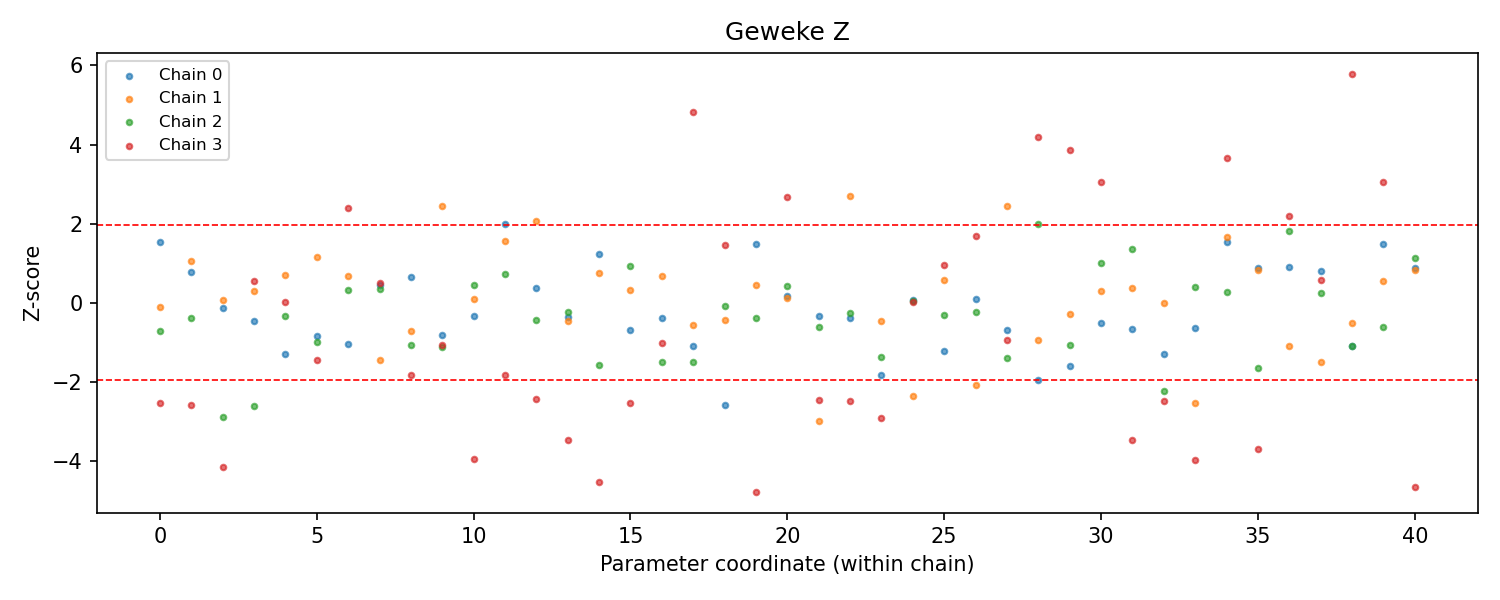

The file beside this chart, header and first rows:
variable, coordinates, chain, alpha, n_draws, first_fraction, last_fraction, z_score, p_value, passed, status
beta, {"factor_dim": "factor_1", "predictor": …, 0, 0.05, 10000, 0.1, 0.5, 1.531, 0.1258, True, ok
beta, {"factor_dim": "factor_1", "predictor": …, 1, 0.05, 10000, 0.1, 0.5, -0.1123, 0.9106, True, ok
beta, {"factor_dim": "factor_1", "predictor": …, 2, 0.05, 10000, 0.1, 0.5, -0.7232, 0.4696, True, ok
beta, {"factor_dim": "factor_1", "predictor": …, 3, 0.05, 10000, 0.1, 0.5, -2.534, 0.01129, False, ok
beta, {"factor_dim": "factor_2", "predictor": …, 0, 0.05, 10000, 0.1, 0.5, 0.7756, 0.438, True, ok
beta, {"factor_dim": "factor_2", "predictor": …, 1, 0.05, 10000, 0.1, 0.5, 1.065, 0.2869, True, ok
beta, {"factor_dim": "factor_2", "predictor": …, 2, 0.05, 10000, 0.1, 0.5, -0.3779, 0.7055, True, ok
beta, {"factor_dim": "factor_2", "predictor": …, 3, 0.05, 10000, 0.1, 0.5, -2.586, 0.009703, False, ok
beta, {"factor_dim": "factor_1", "predictor": …, 0, 0.05, 10000, 0.1, 0.5, -0.1433, 0.886, True, ok
beta, {"factor_dim": "factor_1", "predictor": …, 1, 0.05, 10000, 0.1, 0.5, 0.06655, 0.9469, True, ok
beta, {"factor_dim": "factor_1", "predictor": …, 2, 0.05, 10000, 0.1, 0.5, -2.88, 0.003973, False, ok
beta, {"factor_dim": "factor_1", "predictor": …, 3, 0.05, 10000, 0.1, 0.5, -4.163, 3.139026154633092e-05, False, ok
beta, {"factor_dim": "factor_2", "predictor": …, 0, 0.05, 10000, 0.1, 0.5, -0.4712, 0.6375, True, ok
beta, {"factor_dim": "factor_2", "predictor": …, 1, 0.05, 10000, 0.1, 0.5, 0.2897, 0.7721, True, ok
beta, {"factor_dim": "factor_2", "predictor": …, 2, 0.05, 10000, 0.1, 0.5, -2.61, 0.009048, False, ok
beta, {"factor_dim": "factor_2", "predictor": …, 3, 0.05, 10000, 0.1, 0.5, 0.5425, 0.5875, True, ok
beta, {"factor_dim": "factor_1", "predictor": …, 0, 0.05, 10000, 0.1, 0.5, -1.287, 0.1981, True, ok
beta, {"factor_dim": "factor_1", "predictor": …, 1, 0.05, 10000, 0.1, 0.5, 0.6899, 0.4903, True, ok
beta, {"factor_dim": "factor_1", "predictor": …, 2, 0.05, 10000, 0.1, 0.5, -0.3461, 0.7293, True, ok
beta, {"factor_dim": "factor_1", "predictor": …, 3, 0.05, 10000, 0.1, 0.5, 0.01075, 0.9914, True, ok
beta, {"factor_dim": "factor_2", "predictor": …, 0, 0.05, 10000, 0.1, 0.5, -0.8444, 0.3984, True, ok
beta, {"factor_dim": "factor_2", "predictor": …, 1, 0.05, 10000, 0.1, 0.5, 1.155, 0.248, True, ok
beta, {"factor_dim": "factor_2", "predictor": …, 2, 0.05, 10000, 0.1, 0.5, -0.9796, 0.3273, True, ok
beta, {"factor_dim": "factor_2", "predictor": …, 3, 0.05, 10000, 0.1, 0.5, -1.459, 0.1445, True, ok
beta, {"factor_dim": "factor_1", "predictor": …, 0, 0.05, 10000, 0.1, 0.5, -1.032, 0.3019, True, ok
beta, {"factor_dim": "factor_1", "predictor": …, 1, 0.05, 10000, 0.1, 0.5, 0.6771, 0.4983, True, ok
beta, {"factor_dim": "factor_1", "predictor": …, 2, 0.05, 10000, 0.1, 0.5, 0.3119, 0.7551, True, ok
beta, {"factor_dim": "factor_1", "predictor": …, 3, 0.05, 10000, 0.1, 0.5, 2.396, 0.01658, False, ok
beta, {"factor_dim": "factor_2", "predictor": …, 0, 0.05, 10000, 0.1, 0.5, 0.454, 0.6498, True, ok
beta, {"factor_dim": "factor_2", "predictor": …, 1, 0.05, 10000, 0.1, 0.5, -1.448, 0.1477, True, ok
beta, {"factor_dim": "factor_2", "predictor": …, 2, 0.05, 10000, 0.1, 0.5, 0.3382, 0.7352, True, ok
beta, {"factor_dim": "factor_2", "predictor": …, 3, 0.05, 10000, 0.1, 0.5, 0.4872, 0.6261, True, ok
beta, {"factor_dim": "factor_1", "predictor": …, 0, 0.05, 10000, 0.1, 0.5, 0.6599, 0.5093, True, ok
beta, {"factor_dim": "factor_1", "predictor": …, 1, 0.05, 10000, 0.1, 0.5, -0.7148, 0.4748, True, ok
beta, {"factor_dim": "factor_1", "predictor": …, 2, 0.05, 10000, 0.1, 0.5, -1.065, 0.287, True, ok
beta, {"factor_dim": "factor_1", "predictor": …, 3, 0.05, 10000, 0.1, 0.5, -1.823, 0.06832, True, ok
beta, {"factor_dim": "factor_2", "predictor": …, 0, 0.05, 10000, 0.1, 0.5, -0.8111, 0.4173, True, ok
beta, {"factor_dim": "factor_2", "predictor": …, 1, 0.05, 10000, 0.1, 0.5, 2.455, 0.01409, False, ok
beta, {"factor_dim": "factor_2", "predictor": …, 2, 0.05, 10000, 0.1, 0.5, -1.117, 0.2642, True, ok
beta, {"factor_dim": "factor_2", "predictor": …, 3, 0.05, 10000, 0.1, 0.5, -1.069, 0.285, True, ok
beta, {"factor_dim": "factor_1", "predictor": …, 0, 0.05, 10000, 0.1, 0.5, -0.3347, 0.7378, True, ok
beta, {"factor_dim": "factor_1", "predictor": …, 1, 0.05, 10000, 0.1, 0.5, 0.08438, 0.9328, True, ok
beta, {"factor_dim": "factor_1", "predictor": …, 2, 0.05, 10000, 0.1, 0.5, 0.4529, 0.6506, True, ok
beta, {"factor_dim": "factor_1", "predictor": …, 3, 0.05, 10000, 0.1, 0.5, -3.947, 7.915806278455466e-05, False, ok
beta, {"factor_dim": "factor_2", "predictor": …, 0, 0.05, 10000, 0.1, 0.5, 1.997, 0.04587, False, ok
beta, {"factor_dim": "factor_2", "predictor": …, 1, 0.05, 10000, 0.1, 0.5, 1.572, 0.116, True, ok
beta, {"factor_dim": "factor_2", "predictor": …, 2, 0.05, 10000, 0.1, 0.5, 0.7209, 0.4709, True, ok
beta, {"factor_dim": "factor_2", "predictor": …, 3, 0.05, 10000, 0.1, 0.5, -1.835, 0.06644, True, ok
beta, {"factor_dim": "factor_1", "predictor": …, 0, 0.05, 10000, 0.1, 0.5, 0.3798, 0.7041, True, ok
beta, {"factor_dim": "factor_1", "predictor": …, 1, 0.05, 10000, 0.1, 0.5, 2.067, 0.03878, False, ok
beta, {"factor_dim": "factor_1", "predictor": …, 2, 0.05, 10000, 0.1, 0.5, -0.4388, 0.6608, True, ok
beta, {"factor_dim": "factor_1", "predictor": …, 3, 0.05, 10000, 0.1, 0.5, -2.438, 0.01476, False, ok
beta, {"factor_dim": "factor_2", "predictor": …, 0, 0.05, 10000, 0.1, 0.5, -0.3515, 0.7252, True, ok
beta, {"factor_dim": "factor_2", "predictor": …, 1, 0.05, 10000, 0.1, 0.5, -0.4718, 0.6371, True, ok
beta, {"factor_dim": "factor_2", "predictor": …, 2, 0.05, 10000, 0.1, 0.5, -0.2406, 0.8098, True, ok
beta, {"factor_dim": "factor_2", "predictor": …, 3, 0.05, 10000, 0.1, 0.5, -3.473, 0.0005149, False, ok
loading_binary, {"binary": "is_articulation_point", "fac…, 0, 0.05, 10000, 0.1, 0.5, 1.241, 0.2147, True, ok
loading_binary, {"binary": "is_articulation_point", "fac…, 1, 0.05, 10000, 0.1, 0.5, 0.7508, 0.4528, True, ok
loading_binary, {"binary": "is_articulation_point", "fac…, 2, 0.05, 10000, 0.1, 0.5, -1.563, 0.1181, True, ok
loading_binary, {"binary": "is_articulation_point", "fac…, 3, 0.05, 10000, 0.1, 0.5, -4.522, 6.130273912260214e-06, False, ok
... 104 more rows
